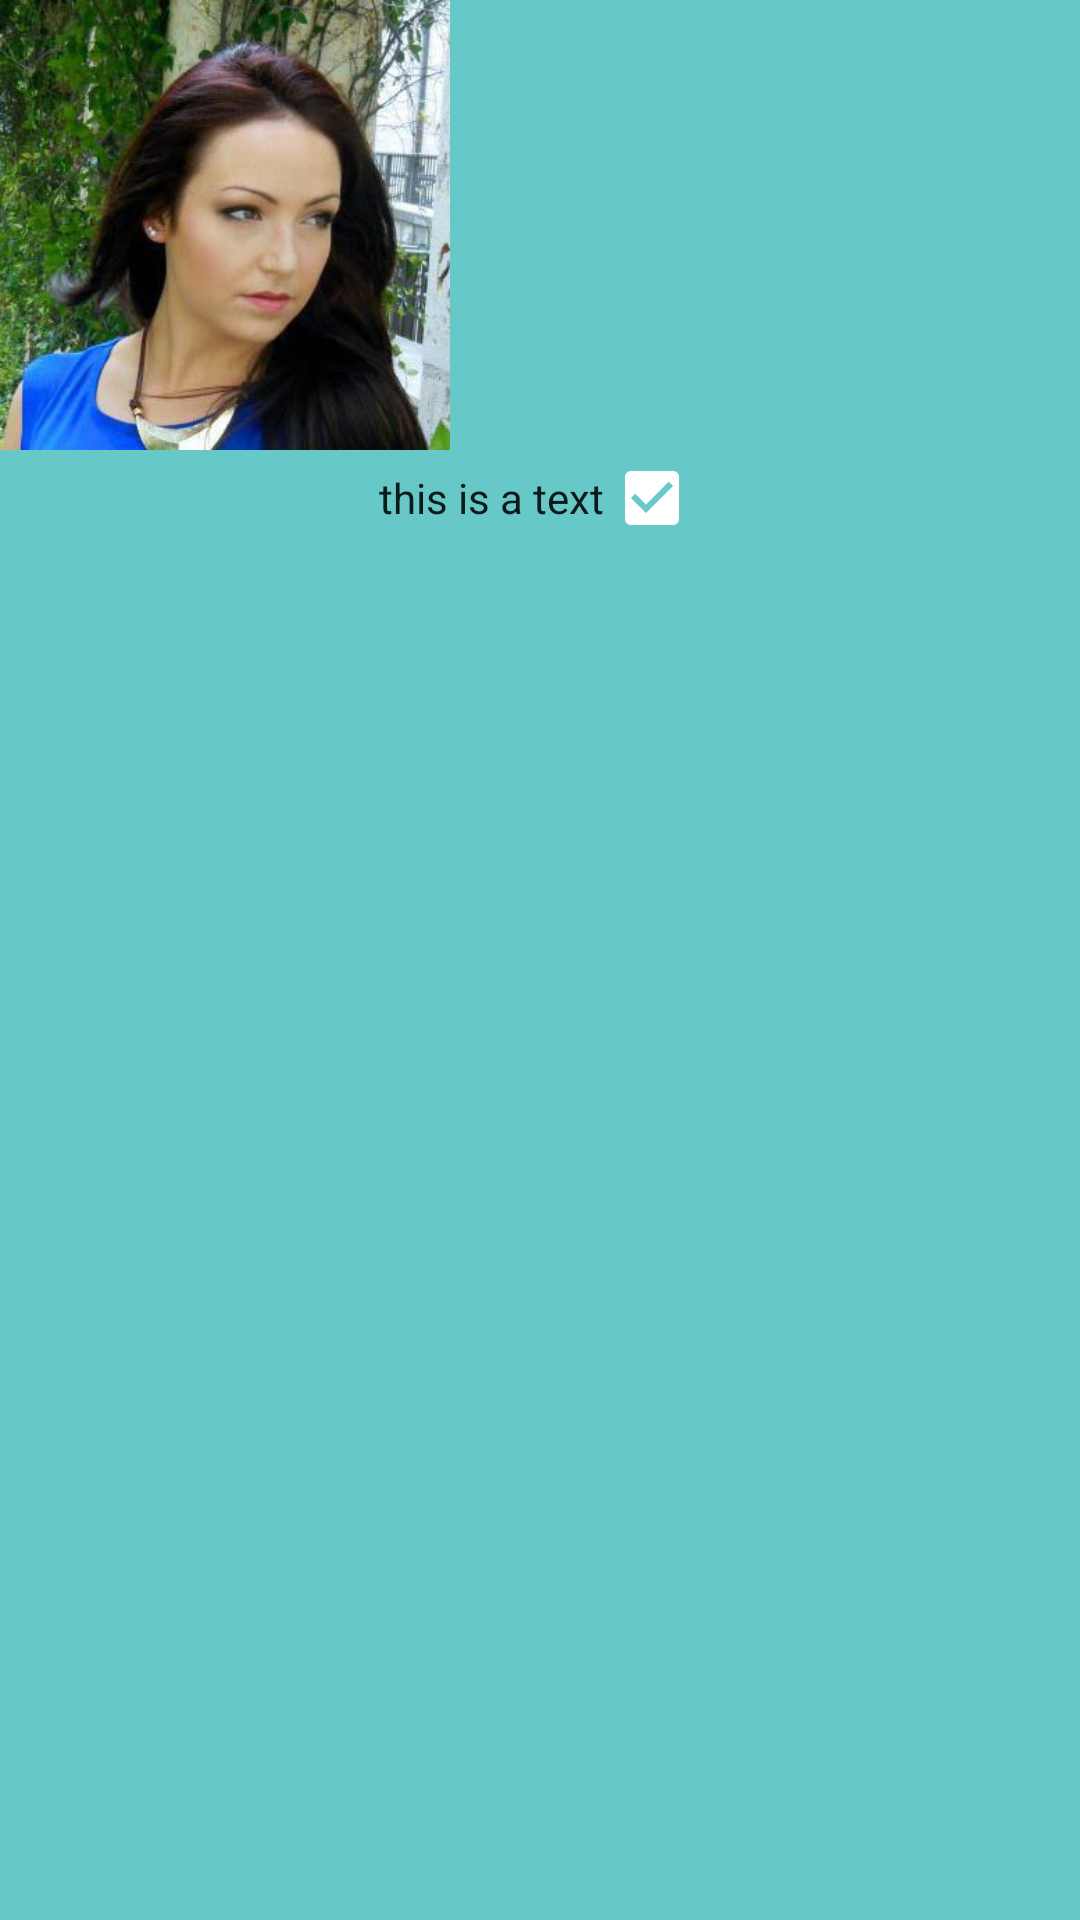

Write the Android layout XML for this screen, with the resource values it uses.
<!-- AndroidManifest.xml: application theme AppTheme -->
<!-- res/layout/profile.xml -->
<?xml version="1.0" encoding="utf-8"?>
<RelativeLayout xmlns:android="http://schemas.android.com/apk/res/android"
    android:layout_width="match_parent"
    android:layout_height="match_parent"
    android:orientation="vertical"
    android:background="#67c8c8">

    <LinearLayout
        android:orientation="vertical"
        android:layout_width="match_parent"
        android:layout_height="match_parent">

        <ImageButton
            android:layout_width="150dp"
            android:layout_height="150dp"
            android:id="@+id/goHomeFromProfileButton"
            android:src="@drawable/prof2"
            android:onClick="goHome"
            android:scaleType="centerCrop"
            android:padding="0dp"
            android:contentDescription="@string/goHomeFromProfileButton" />

        <CheckedTextView
            android:layout_width="wrap_content"
            android:layout_height="wrap_content"
            android:text="this is a text"
            android:id="@+id/checkedTextView2"
            android:layout_gravity="center"
            android:checked="true"
            android:checkMark="@drawable/abc_btn_check_material"
            android:checkMarkTint="#ffffff"
            android:enabled="true"
            android:elegantTextHeight="false"
            android:gravity="center_vertical" />

    </LinearLayout>


</RelativeLayout>
<!-- resources referenced by this layout -->
<resources>
  <!-- drawable prof2: jpg bitmap (drawable, 56298 bytes) -->
  <string name="goHomeFromProfileButton">goHomeFromProfileButton</string>
  <style name="AppTheme" parent="Theme.AppCompat.Light.DarkActionBar">
          
          <item name="colorPrimary">@color/colorPrimary</item>
          <item name="colorPrimaryDark">@color/colorPrimaryDark</item>
          <item name="colorAccent">@color/colorAccent</item>
      </style>
  <color name="colorPrimary">#154310</color>
  <color name="colorPrimaryDark">#993</color>
  <color name="colorAccent">#FF4081</color>
</resources>
